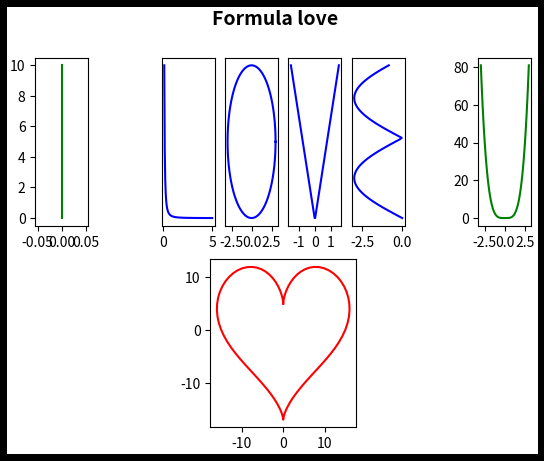

This figure's Python source:
# Firstly, install packages (matplotlib numpy)
# pip install matplotlib numpy
# or install ANACONDA instead

import matplotlib.pyplot as plt 
import numpy as np

fig = plt.figure(edgecolor=(0,0,0),linewidth=10)
fig.suptitle('Formula love', fontsize=14, fontweight='bold')

""" Drawing I """
y = np.linspace(0, 10, 10)
# x are zeros
x = np.zeros(len(y))
ax = fig.add_subplot(2,8,1)  # add I graph
ax.plot(x, y, 'g')

""" Drawing L """
x = np.linspace(0.1, 5, 100)
# compute y = 1/10X^2
y = 1/(10 * x**2)

ax = fig.add_subplot(2,8,3) # add L graph
ax.get_yaxis().set_visible(False) # disable y axis
ax.plot(x, y, 'b')
##################

""" Drawing O """
theta = np.linspace(0, 2*np.pi, 100)
# the radius of the circle
r = 3
# compute x = 3cos(theta)
# compute y = 3sin(theta)
x = r*np.cos(theta)
y = r*np.sin(theta)

ax = fig.add_subplot(2,8,4) # add O graph
ax.get_yaxis().set_visible(False)	# disable y axis
ax.plot(x, y, 'b')
##################

""" Drawing V """
x = np.linspace(-1.5, 1.5, 100)
# compute y = |-3x|
y =np.abs(-3*x)

ax = fig.add_subplot(2,8,5) # add V graph
ax.get_yaxis().set_visible(False) # disable y axis
ax.plot(x, y, 'b')
##################

""" Drawing E """
y = np.linspace(0, 6, 100)
# compute x = -3|sin(y)|
x = -3*np.abs(np.sin(y))

ax = fig.add_subplot(2,8,6) # add E graph
ax.get_yaxis().set_visible(False) # disable y axis
ax.plot(x, y, 'b')
##################

""" Drawing U """
x = np.linspace(-3, 3, 100)
# compute x
y = x**4

ax = fig.add_subplot(2,8,8) # add U graph
ax.plot(x, y, 'g')

""" Drawing a heart picture"""
theta = np.linspace(0, 2*np.pi, 100)
# compute x = 16sin3(theta)
# compute y = 13cos(theta)- 5cos(2theta) - 2cos(3theta) - cos(4theta)
x = 16*np.sin(theta)**3
y = 13*np.cos(theta) - 5*np.cos(2*theta) - 2*np.cos(3*theta) - np.cos(4*theta)

ax = fig.add_subplot(2,3,5)
ax.plot(x, y, 'r')
##################

# Show all graphs
plt.show()		
